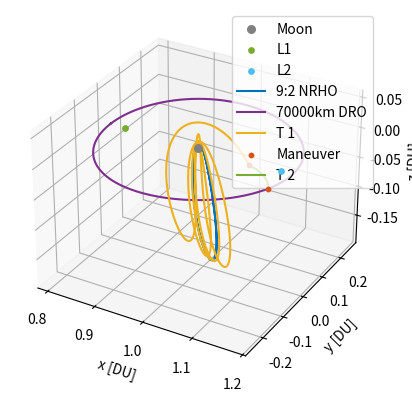

Generate this figure with matplotlib:
# [redacted]
# AERO 599
# Bicircular Restricted 4 Body Problem
# Earth moon system with solar perturbation, varying starting sun true anomaly

import os
clear = lambda: os.system('clear')
clear()

import numpy as np
from scipy.integrate import solve_ivp
from scipy.optimize import fsolve
import matplotlib.pyplot as plt
# from mpl_toolkits.mplot3d import Axes3D


# MATLAB Default colors
# 1: [0, 0.4470, 0.7410]        Blue
# 2: [0.8500, 0.3250, 0.0980]   Red
# 3: [0.9290, 0.6940, 0.1250]   Yellow
# 4: [0.4940, 0.1840, 0.5560]   Purple
# 5: [0.4660, 0.6740, 0.1880]
# 6: [0.3010, 0.7450, 0.9330]
# 7: [0.6350, 0.0780, 0.1840]

# Initialize variables
mu = 0.012150585609624  # Earth-Moon system mass ratio
omega_S = 1  # Sun's angular velocity (rev/TU)
mass_S = 1.988416e30 / (5.974e24 + 73.48e21) # Sun's mass ratio relative to the Earth-Moon system
dist_S = 149.6e6 / 384.4e3 # Distance of the sun in Earth-moon distances to EM Barycenter
tol = 1e-12 # Tolerancing for accuracy
Omega0 = 0 # RAAN of sun in EM system (align to vernal equinox)
theta0 = 5*np.pi/4 # true anomaly of sun at start
inc = 5.145 * (np.pi/180) # Inclination of moon's orbit (sun's ecliptic with respect to the moon)


# CR3BP Equations of Motion
def cr3bp_equations(t, state, mu):
    # Unpack the state vector
    x, y, z, vx, vy, vz = state
    
    # Distances to primary and secondary
    r1, r2 = r1_r2(x, y, z, mu)

    # Equations of motion
    ax = 2*vy + x - (1 - mu)*(x + mu)/r1**3 - mu*(x - (1 - mu))/r2**3
    ay = -2*vx + y - (1 - mu)*y/r1**3 - mu*y/r2**3
    az = -(1 - mu)*z/r1**3 - mu*z/r2**3
    
    return [vx, vy, vz, ax, ay, az]

# BCR4BP Equations of Motion
def bcr4bp_equations(t, state, mu, inc, Omega, theta0):
    # Unpack the state vector
    x, y, z, vx, vy, vz = state

    # Distances to primary and secondary
    r1, r2 = r1_r2(x, y, z, mu)

    # Accelerations from the Sun's gravity (transformed)
    a_Sx, a_Sy, a_Sz = sun_acceleration(x, y, z, t, inc, Omega, theta0)

    # Full equations of motion with Coriolis and Sun's effect
    ax = 2 * vy + x - (1 - mu) * (x + mu) / r1**3 - mu * (x - (1 - mu)) / r2**3 + a_Sx
    ay = -2 * vx + y - (1 - mu) * y / r1**3 - mu * y / r2**3 + a_Sy
    az = -(1 - mu) * z / r1**3 - mu * z / r2**3 + a_Sz  

    return [vx, vy, vz, ax, ay, az]

# Sun's position as a function of time (circular motion)
def sun_position(t, inc, Omega0, theta0):
    # Sun's position in the equatorial plane (circular motion)
    r_Sx = dist_S * (np.cos((t+theta0) - Omega0) * np.cos(Omega0) - np.sin((t+theta0) - Omega0) * np.sin(Omega0) * np.cos(inc))
    r_Sy = dist_S * (np.cos((t+theta0) - Omega0) * np.sin(Omega0) + np.sin(- (t+theta0) - Omega0) * np.cos(Omega0) * np.cos(inc))
    r_Sz = dist_S * (np.sin((t+theta0) - Omega0) * np.sin(inc))
    # r_S= np.array([r_Sx_eq, r_Sy_eq, r_Sz_eq])
    # return r_S[0], r_S[1], r_S[2]
    return r_Sx, r_Sy, r_Sz

r_Sx0, r_Sy0, r_Sz0 = sun_position(0, inc, Omega0, theta0)

def sun_acceleration(x, y, z, t, inc, Omega, theta0):
    # Get Sun's transformed position
    r_Sx, r_Sy, r_Sz = sun_position(t, inc, Omega, theta0)
    
    # Relative distance to the Sun
    r_S = np.sqrt((x - r_Sx)**2 + (y - r_Sy)**2 + (z - r_Sz)**2)
    dist_S = np.sqrt(r_Sx**2 + r_Sy**2 + r_Sz**2)
    
    # Accelerations
    a_Sx = -mass_S * (x - r_Sx) / r_S**3 - (mass_S * r_Sx) / dist_S**3
    a_Sy = -mass_S * (y - r_Sy) / r_S**3 - (mass_S * r_Sy) / dist_S**3
    a_Sz = -mass_S * (z - r_Sz) / r_S**3 - (mass_S * r_Sz) / dist_S**3
    
    return a_Sx, a_Sy, a_Sz

# Distance from satellite to Earth and Moon
def r1_r2(x, y, z, mu):
    r1 = np.sqrt((x + mu)**2 + y**2 + z**2)  # Distance to Earth
    r2 = np.sqrt((x - (1 - mu))**2 + y**2 + z**2)  # Distance to Moon
    return r1, r2

# Effective potential U(x, y) - Use with jacobi constant
def U(x, y, mu):
    r1, r2 = r1_r2(x, y, mu)
    return 0.5 * (x**2 + y**2) + (1 - mu)/r1 + mu/r2

# Function to find the roots for L1, L2, L3 along the x-axis
def lagrange_x_eq(x, mu, point):
    r1 = abs(x + mu)
    r2 = abs(x - (1 - mu))
    if point == 'L1':
        return x - (1 - mu)/(x + mu)**2 + mu/(x - (1 - mu))**2
    elif point == 'L2':
        return x - (1 - mu)/(x + mu)**2 - mu/(x - (1 - mu))**2
    elif point == 'L3':
        return x + (1 - mu)/(x + mu)**2 + mu/(x - (1 - mu))**2

# Solving for L1, L2, L3 along the x-axis
L1_x = fsolve(lagrange_x_eq, 0.8, args=(mu, 'L1'))[0]
L2_x = fsolve(lagrange_x_eq, 1.2, args=(mu, 'L2'))[0]
L3_x = fsolve(lagrange_x_eq, - 1.2, args=(mu, 'L3'))[0]

# Coordinates for L4 and L5 (equilateral triangle points)
L4_x = 0.5 - mu
L4_y = np.sqrt(3) / 2
L5_x = 0.5 - mu
L5_y = -np.sqrt(3) / 2


# Initial Conditions
# RHS FRT
# x0, y0, z0 = -1.15, 0, 0  # Initial position
# vx0, vy0, vz0 = 0, -0.0086882909, 0      # Initial velocity

# state0 is 9:2 NRHO
state0 = [1.0213448959167291E+0,	-4.6715051049863432E-27,	-1.8162633785360355E-1,	-2.3333471915735886E-13,	-1.0177771593237860E-1,	-3.4990116102675334E-12] # 1.5021912429136250E+0 TU period
# state1 is 70000km DRO
state1 = [8.0591079311650515E-1,	2.1618091280991729E-23,	3.4136631163268282E-25,	-8.1806482539864240E-13,	5.1916995982435687E-1,	-5.7262098359472236E-25] # 3.2014543457713667E+0 TU period

time1 = 3.2014543457713667E+0 # TU


# moon distance in km
moondist = (1 - mu - state1[0]) * 384.4e3
# print(moondist): 69937.2 km

# Time span for the propagation 
t_span1 = (0, time1)  # Start and end times
t_span2 = (0, 1*2*np.pi) #
# t_eval = np.linspace(0, 29.46, 1000)  # Times to evaluate the solution, use for ECI plotting


# Solve the IVP
sol0_3BPNRHO = solve_ivp(cr3bp_equations, t_span1, state0, args=(mu,), rtol=tol, atol=tol)
sol0_3BPDRO = solve_ivp(cr3bp_equations, t_span1, state1, args=(mu,), rtol=tol, atol=tol)

# sol1_4BPNRHO = solve_ivp(bcr4bp_equations, t_span2, state0, args=(mu,inc,Omega0,theta0,), rtol=tol, atol=tol)
# sol1_4BPDRO = solve_ivp(bcr4bp_equations, t_span2, state1, args=(mu,inc,Omega0,theta0,), rtol=tol, atol=tol)


# Hypothetical transfer maneuvers
# Starting with 3BP NRHO characteristics, looking for 3BP DRO characteristics

tspant1 = (0,7.2840266) # for 0 z position
tspant2 = (tspant1[1],tspant1[1] + 0.47674) # 5.301991
tspant3 = (tspant2[1],tspant2[1] + 25) # 0.9042
tspant4 = (tspant3[1],tspant3[1] + 18)


solT0 = solve_ivp(bcr4bp_equations, tspant1, state0, args=(mu,inc,Omega0,theta0,), rtol=tol, atol=tol)
newstate2 = solT0.y[:,-1] + [0, 0, 0, 0, 0, -solT0.y[5,-1]]
# print(newstate2[2]) # check z position
solT1 = solve_ivp(bcr4bp_equations, tspant2, newstate2, args=(mu,inc,Omega0,theta0,), rtol=tol, atol=tol)
# print(solT1.y[2,-1]) # check z position
deltav1 = np.sqrt(0**2 + 0**2 +  (-solT1.y[5,-1])**2)

# DRO Epoch for targeting
tspanfind = (0,1.77981)
sol0_DROfind = solve_ivp(cr3bp_equations, tspanfind, state1, args=(mu,), rtol=tol, atol=tol)
state1out = sol0_DROfind.y

# Zero z velocity, move out towards DRO
newstate3 = solT1.y[:,-1] + [0, 0, 0, -solT1.y[3,-1] + state1out[3,-1], -solT1.y[4,-1] + state1out[4,-1], -solT1.y[5,-1]]
# print(newstate3)

# check1 = state1out[0:3,-1]
# check2 = newstate3[0:3]
# print(check1)
# print(check2)
# print(np.sqrt((check1[0]-check2[0])**2 + (check1[1]-check2[1])**2 + (check1[2]-check2[2])**2))


# solT2 = solve_ivp(cr3bp_equations, tspant3, newstate3, args=(mu,), rtol=tol, atol=tol) # Used to check error
solT2 = solve_ivp(bcr4bp_equations, tspant3, newstate3, args=(mu,inc,Omega0,theta0,), rtol=tol, atol=tol)

deltav2 = np.sqrt((-solT1.y[3,-1] + state1out[3,-1])**2 + (-solT1.y[4,-1] + state1out[4,-1])**2 + (-solT1.y[5,-1])**2)

# Wait for this to get to DRO orbit
newstate4 = solT2.y[:,-1]
# print(newstate3)


# check1 = state1out[0:3,-1]
# check2 = newstate4[0:3]
# print(check1)
# print(check2)
# print(np.sqrt((check1[0]-check2[0])**2 + (check1[1]-check2[1])**2 + (check1[2]-check2[2])**2))

# Wait for this to get to DRO orbit
newstate4 = solT2.y[:,-1] + [0, 0, 0, -solT2.y[3,-1] + state1out[3,-1], -solT2.y[4,-1] + state1out[4,-1], -solT2.y[5,-1]]

# solT2 = solve_ivp(cr3bp_equations, tspant3, newstate3, args=(mu,), rtol=tol, atol=tol) # Used to check error
solT3 = solve_ivp(bcr4bp_equations, tspant4, newstate4, args=(mu,inc,Omega0,theta0,), rtol=tol, atol=tol)

deltav3 = 0


deltav = deltav1 + deltav2 + deltav3
# print('deltav: ', deltav, 'DU/TU')
DUtokm = 384.4e3 # kms in 1 DU
TUtoS = 375190.25852 # s in 1 3BP TU
TUtoS4 = 406074.761647 # s in 1 4BP TU
deltavS = deltav * DUtokm / TUtoS4
print('deltavS: ', deltavS, 'km/s')


# 3D Plotting

# Plot the trajectory
fig = plt.figure()
ax = fig.add_subplot(111, projection='3d')


# Plot the celestial bodies
# ax.scatter(-mu, 0, 0, color='blue', label='Earth', s=100)  # Primary body (Earth)
ax.scatter(1 - mu, 0, 0, color='gray', label='Moon', s=30)  # Secondary body (Moon)

# Plot the Lagrange points
ax.scatter([L1_x], [0], [0], color=[0.4660, 0.6740, 0.1880], s=15, label='L1')
ax.scatter([L2_x], [0], [0], color=[0.3010, 0.7450, 0.9330], s=15, label='L2')

# ax.scatter([L1_x, L2_x, L3_x, L4_x, L5_x], [0, 0, 0, L4_y, L5_y], [0, 0, 0, 0, 0], color='red', s=15, label='Langrage Points')

# Plot the trajectories
ax.plot(sol0_3BPNRHO.y[0], sol0_3BPNRHO.y[1], sol0_3BPNRHO.y[2], color=[0, 0.4470, 0.7410], label='9:2 NRHO')
ax.plot(sol0_3BPDRO.y[0], sol0_3BPDRO.y[1], sol0_3BPDRO.y[2], color=[0.4940, 0.1840, 0.5560], label='70000km DRO')
# ax.plot(sol0_DROfind.y[0], sol0_DROfind.y[1], sol0_DROfind.y[2], color=[0.4940, 0.1840, 0.5560], label='Target DRO')

ax.plot(solT0.y[0], solT0.y[1], solT0.y[2], color=[0.9290, 0.6940, 0.1250], label='T 1')
ax.scatter([newstate2[0]], [newstate2[1]], [newstate2[2]], color=[0.8500, 0.3250, 0.0980], s=10, label='Maneuver')
ax.plot(solT1.y[0], solT1.y[1], solT1.y[2], color=[0.4660, 0.6740, 0.1880], label='T 2')

ax.scatter([newstate3[0]], [newstate3[1]], [newstate3[2]], color=[0.8500, 0.3250, 0.0980], s=10)
# ax.plot(solT2.y[0], solT2.y[1], solT2.y[2], color=[0, 0.4470, 0.7410], label='T 3')

# ax.scatter([newstate4[0]], [newstate4[1]], [newstate4[2]], color=[0.8500, 0.3250, 0.0980], s=10)
# ax.plot(solT3.y[0], solT3.y[1], solT3.y[2], color='m', label='T 4') # [0.9290, 0.6940, 0.1250]

# ax.plot(sol1_4BPNRHO.y[0], sol1_4BPNRHO.y[1], sol1_4BPNRHO.y[2], color=[0.9290, 0.6940, 0.1250], label='9:2 NRHO')
# ax.plot(sol1_4BPDRO.y[0], sol1_4BPDRO.y[1], sol1_4BPDRO.y[2], color=[0.4940, 0.1840, 0.5560], label='70000km DRO')


# Labels and plot settings
ax.set_xlabel('x [DU]')
ax.set_ylabel('y [DU]')
ax.set_zlabel('z [DU]')

# ax.set_axis_off()  # Turn off the axes for better visual appeal

ax.legend(loc='upper right')

# plt.gca().set_aspect('equal', adjustable='box')
plt.show()



